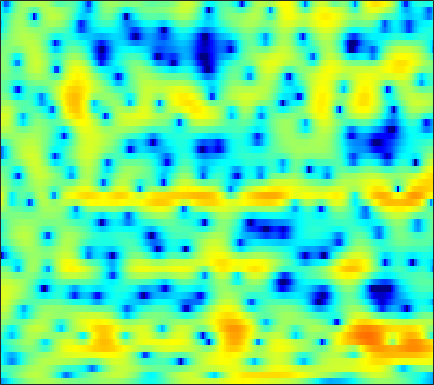

Values plotted in this chart, from the file beside it:
-11.427, -10.413, -9.0625, -7.6881, -6.7166, -5.4736, -4.3168, -3.5237, -2.5241, -1.6394, -0.86084, -0.33904, 0.27085, 0.79692, 1.1314, 1.4964, 1.7778, 1.9337, 2.0776, 2.1355, 2.1165, 2.0601, 1.9426, 1.7776
-5.991, -5.418, -4.576, -3.674, -2.989, -2.097, -1.247, -0.6423, 0.1015, 0.7741, 1.366, 1.754, 2.19, 2.529, 2.716, 2.876, 2.919, 2.871, 2.692, 2.369, 1.897, 1.431, 0.6448, -0.3525
-2.588, -2.651, -2.67, -2.593, -2.472, -2.21, -1.855, -1.535, -1.042, -0.5088, 0.03895, 0.4434, 0.9428, 1.388, 1.674, 1.978, 2.189, 2.276, 2.288, 2.185, 1.954, 1.696, 1.243, 0.6577
-5.444, -6.534, -8.219, -10.11, -11.47, -12.45, -11.61, -10.13, -7.932, -5.918, -4.205, -3.1, -1.862, -0.8228, -0.1692, 0.5641, 1.161, 1.526, 1.911, 2.199, 2.398, 2.498, 2.575, 2.589
-6.091, -6.914, -8.079, -9.229, -9.938, -10.34, -9.807, -8.866, -7.309, -5.75, -4.325, -3.398, -2.345, -1.488, -0.9717, -0.4141, 0.03445, 0.3091, 0.6215, 0.9034, 1.189, 1.419, 1.756, 2.11
-7.29, -6.429, -5.456, -4.655, -4.112, -3.449, -2.799, -2.315, -1.669, -1.087, -0.5736, -0.2583, 0.02051, 0.1349, 0.0699, -0.2235, -0.7709, -1.333, -2.239, -3.118, -3.562, -3.341, -2.334, -0.9018
-5.343, -4.62, -3.812, -3.147, -2.701, -2.102, -1.46, -0.9814, -0.321, 0.3173, 0.8696, 1.176, 1.414, 1.419, 1.234, 0.7008, -0.2385, -1.262, -3.125, -5.552, -7.776, -7.796, -5.397, -2.662
-2.971, -3.88, -5.384, -7.211, -8.589, -9.468, -8.092, -6.299, -3.951, -2.011, -0.4809, 0.3986, 1.268, 1.851, 2.101, 2.224, 2.144, 1.965, 1.641, 1.282, 0.9572, 0.7949, 0.6757, 0.6574
-0.8336, -1.714, -3.164, -4.822, -6.001, -6.781, -6.08, -4.829, -2.982, -1.324, 0.03569, 0.871, 1.77, 2.452, 2.836, 3.197, 3.384, 3.412, 3.313, 3.046, 2.606, 2.14, 1.301, 0.1363
0.8065, 0.5831, 0.1771, -0.2867, -0.633, -1.012, -1.278, -1.396, -1.414, -1.265, -0.9816, -0.6778, -0.1522, 0.4306, 0.8722, 1.401, 1.839, 2.073, 2.239, 2.232, 2.016, 1.714, 1.094, 0.2195
2.288, 2.098, 1.659, 1.019, 0.4026, -0.61, -1.863, -2.974, -4.702, -6.536, -7.755, -7.648, -6.218, -4.335, -3.015, -1.531, -0.3862, 0.2825, 0.9409, 1.371, 1.601, 1.652, 1.609, 1.459
3.753, 3.499, 2.979, 2.245, 1.534, 0.3291, -1.207, -2.64, -5.018, -7.871, -10.31, -10.3, -8.062, -5.593, -4.105, -2.55, -1.403, -0.7536, -0.09454, 0.3743, 0.6898, 0.8482, 0.9825, 1.027
4.426, 4.233, 3.857, 3.345, 2.875, 2.134, 1.291, 0.6296, -0.2589, -1.059, -1.679, -1.984, -2.178, -2.217, -2.173, -2.101, -2.037, -2.009, -1.996, -1.974, -1.912, -1.851, -1.754, -1.659
4.658, 4.561, 4.354, 4.051, 3.77, 3.325, 2.806, 2.385, 1.789, 1.164, 0.5269, 0.02928, -0.6746, -1.436, -2.067, -3.007, -4.071, -4.93, -6.048, -6.918, -7.247, -7.056, -6.433, -5.657
4.343, 4.345, 4.271, 4.109, 3.937, 3.647, 3.29, 2.973, 2.491, 1.929, 1.284, 0.7209, -0.1427, -1.194, -2.145, -3.725, -5.794, -7.837, -11.75, -19.13, -29.22, -17.22, -11.5, -8.428
3.064, 3.176, 3.212, 3.138, 3.013, 2.784, 2.507, 2.276, 1.954, 1.61, 1.209, 0.8655, 0.3064, -0.4168, -1.079, -2.121, -3.362, -4.372, -5.702, -6.732, -7.129, -6.917, -6.117, -5.04
1.276, 1.447, 1.449, 1.229, 0.935, 0.4243, -0.08573, -0.3691, -0.5252, -0.3934, -0.1003, 0.1374, 0.3304, 0.3304, 0.1881, -0.2251, -0.8477, -1.427, -2.288, -3.098, -3.678, -3.836, -3.6, -2.849
-0.493, -0.4266, -0.6304, -1.277, -2.111, -3.884, -6.721, -9.495, -10.79, -6.944, -3.416, -1.553, 0.1183, 1.085, 1.429, 1.426, 0.9139, 0.1907, -1.31, -3.636, -7.31, -11.21, -12.05, -6.411
-6, -5.788, -5.384, -5.139, -5.171, -5.626, -6.514, -7.113, -6.932, -5.237, -3.067, -1.642, -0.1586, 0.8391, 1.258, 1.438, 1.206, 0.7673, -0.1475, -1.377, -2.705, -3.413, -3.329, -2.029
-24.17, -17.1, -11.67, -8.501, -6.91, -5.395, -4.264, -3.556, -2.677, -1.801, -0.9535, -0.3689, 0.2959, 0.7725, 0.9897, 1.104, 1.035, 0.884, 0.6003, 0.2969, 0.07907, 0.03143, 0.1785, 0.5545
-9.832, -9.098, -7.542, -5.824, -4.638, -3.257, -2.091, -1.347, -0.4991, 0.1873, 0.7295, 1.041, 1.323, 1.431, 1.411, 1.255, 0.9533, 0.6576, 0.2262, -0.1871, -0.4876, -0.5921, -0.5175, -0.1926
-4.247, -3.749, -2.93, -2.03, -1.337, -0.4346, 0.3741, 0.9067, 1.501, 1.958, 2.26, 2.38, 2.374, 2.184, 1.906, 1.324, 0.4991, -0.2964, -1.602, -3.127, -4.643, -5.421, -5.414, -4.255
-3.357, -2.588, -1.579, -0.6236, 0.03317, 0.8267, 1.506, 1.934, 2.39, 2.7, 2.857, 2.866, 2.724, 2.387, 1.983, 1.207, 0.1075, -0.9838, -2.945, -5.778, -10.23, -15.5, -15.68, -9.062
-5.055, -3.683, -2.201, -1.02, -0.282, 0.5189, 1.153, 1.531, 1.913, 2.159, 2.274, 2.274, 2.162, 1.9, 1.606, 1.089, 0.4015, -0.2253, -1.175, -2.186, -3.075, -3.487, -3.54, -3.048
-4.398, -3.257, -2.043, -1.119, -0.5608, 0.01956, 0.4603, 0.7085, 0.9522, 1.114, 1.196, 1.211, 1.175, 1.081, 0.9811, 0.8014, 0.5857, 0.4012, 0.1441, -0.1013, -0.3018, -0.393, -0.4348, -0.3865
-1.045, -0.842, -0.6182, -0.441, -0.361, -0.2679, -0.1996, -0.1649, -0.1478, -0.1616, -0.2, -0.2301, -0.2586, -0.2172, -0.1446, -0.0004452, 0.1905, 0.3488, 0.5436, 0.6959, 0.8024, 0.8396, 0.8623, 0.8452
1.928, 1.372, 0.57, -0.2261, -0.75, -1.261, -1.534, -1.616, -1.697, -1.894, -2.249, -2.601, -3.01, -3.114, -2.835, -2.015, -1.001, -0.2721, 0.5364, 1.115, 1.469, 1.606, 1.657, 1.609
4.26, 2.906, 0.6294, -2.31, -4.736, -6.915, -6.032, -4.684, -3.414, -3.075, -3.816, -5.26, -9.072, -16.6, -13.37, -6.074, -2.143, -0.2848, 1.291, 2.102, 2.309, 2.169, 1.662, 1.037
4.824, 3.458, 1.09, -2.049, -4.776, -7.222, -6.003, -4.314, -2.693, -1.867, -1.79, -2.098, -2.772, -3.035, -2.524, -0.9885, 0.6569, 1.635, 2.46, 2.637, 2.075, 1.093, -1.235, -5.519
2.61, 1.913, 0.8201, -0.3628, -1.131, -1.957, -2.344, -2.379, -2.194, -1.879, -1.482, -1.168, -0.6749, -0.1321, 0.3046, 0.9154, 1.456, 1.754, 1.916, 1.746, 1.188, 0.478, -0.7707, -2.16
1.022, 0.583, -0.1978, -1.141, -1.952, -3.022, -3.972, -4.46, -4.544, -3.97, -2.931, -2.04, -0.8772, 0.1565, 0.8263, 1.526, 2.03, 2.275, 2.4, 2.305, 2.022, 1.71, 1.198, 0.6614
0.2041, -0.1922, -0.9944, -2.154, -3.383, -5.614, -9.107, -13.22, -17.26, -10.58, -5.817, -3.393, -1.045, 0.6209, 1.566, 2.474, 3.052, 3.29, 3.394, 3.272, 2.959, 2.634, 2.098, 1.494
-1.269, -1.41, -1.762, -2.326, -2.923, -4.005, -5.282, -6.124, -6.221, -4.775, -2.669, -1.137, 0.5726, 1.884, 2.615, 3.293, 3.643, 3.704, 3.54, 3.124, 2.465, 1.849, 0.9346, -0.01966
-4.617, -4.277, -3.65, -2.995, -2.513, -1.978, -1.472, -1.06, -0.4233, 0.3679, 1.243, 1.889, 2.667, 3.301, 3.619, 3.838, 3.775, 3.545, 2.957, 2.037, 0.75, -0.48, -2.483, -4.815
-13.44, -11.46, -8.093, -5.299, -3.669, -1.911, -0.5453, 0.3087, 1.274, 2.083, 2.761, 3.183, 3.631, 3.909, 3.998, 3.919, 3.604, 3.189, 2.369, 1.187, -0.4054, -1.961, -4.698, -8.573
-13.49, -11.51, -8.047, -5.187, -3.494, -1.681, -0.2706, 0.5842, 1.519, 2.246, 2.804, 3.125, 3.417, 3.542, 3.536, 3.368, 3.011, 2.602, 1.868, 0.8978, -0.3071, -1.344, -2.863, -4.378
-4.152, -3.732, -2.907, -1.941, -1.205, -0.3065, 0.4791, 0.9847, 1.545, 1.999, 2.356, 2.558, 2.732, 2.808, 2.781, 2.643, 2.356, 2.047, 1.502, 0.8092, -0.03743, -0.7497, -1.78, -2.872
0.09992, 0.2258, 0.4218, 0.6427, 0.8024, 0.9901, 1.135, 1.216, 1.305, 1.396, 1.5, 1.586, 1.715, 1.833, 1.882, 1.873, 1.756, 1.588, 1.237, 0.7481, 0.118, -0.4561, -1.346, -2.411
2.669, 2.621, 2.49, 2.257, 2, 1.555, 0.9937, 0.5258, -0.07577, -0.5433, -0.7367, -0.6601, -0.3197, 0.1251, 0.4656, 0.8075, 1.003, 1.024, 0.8949, 0.588, 0.1429, -0.2767, -0.9362, -1.698
4.107, 4.011, 3.726, 3.202, 2.617, 1.543, 0.04471, -1.417, -3.859, -6.592, -7.879, -6.855, -4.555, -2.598, -1.502, -0.5118, 0.05291, 0.2318, 0.2187, -0.04503, -0.4848, -0.877, -1.408, -1.826
4.183, 4.256, 4.097, 3.604, 3.019, 1.851, 0.1907, -1.492, -4.473, -8.313, -10.61, -8.797, -5.572, -3.324, -2.219, -1.308, -0.9342, -0.9096, -1.203, -1.802, -2.762, -3.724, -5.24, -6.492
2.604, 3.002, 3.158, 2.957, 2.595, 1.871, 0.9295, 0.148, -0.9266, -1.835, -2.343, -2.438, -2.338, -2.164, -2.134, -2.299, -2.759, -3.246, -4.032, -4.895, -5.957, -7.071, -9.477, -13.93
0.7993, 1.248, 1.444, 1.249, 0.8652, 0.2056, -0.5566, -1.079, -1.629, -1.957, -2.085, -2.171, -2.345, -2.716, -3.225, -4.376, -6.133, -7.955, -10.59, -11.58, -9.862, -8.234, -6.408, -4.845
-0.2296, -0.1397, -0.4111, -1.173, -2.06, -3.684, -5.585, -6.853, -7.389, -6.493, -5.205, -4.382, -3.671, -3.526, -3.804, -4.741, -6.52, -8.506, -11.85, -12.91, -9.492, -6.812, -3.999, -1.764
-1.042, -1.185, -1.776, -2.901, -4.162, -6.721, -10.87, -16.04, -18.77, -11.59, -7.598, -5.722, -4.125, -3.238, -2.924, -2.85, -3.062, -3.283, -3.46, -3.3, -2.67, -1.987, -0.9153, 0.2244
-1.208, -1.259, -1.607, -2.254, -2.919, -3.936, -4.945, -5.498, -5.615, -5.029, -4.04, -3.23, -2.268, -1.498, -1.067, -0.6856, -0.451, -0.3532, -0.2787, -0.1977, -0.09922, 0.001257, 0.1862, 0.4628
-0.4919, -0.4262, -0.5494, -0.8728, -1.205, -1.661, -2.02, -2.152, -2.102, -1.762, -1.199, -0.6962, -0.001052, 0.6338, 1.032, 1.423, 1.641, 1.684, 1.584, 1.304, 0.8259, 0.3501, -0.4455, -1.368
0.477, 0.4672, 0.193, -0.3541, -0.9084, -1.761, -2.526, -2.845, -2.738, -2.001, -0.8859, -0.006968, 1.085, 1.982, 2.502, 2.979, 3.182, 3.16, 2.887, 2.297, 1.364, 0.3776, -1.455, -4.199
0.7227, 0.5801, 0.02678, -1.006, -2.183, -4.526, -8.266, -12.18, -12.56, -7.064, -3.201, -1.167, 0.8076, 2.161, 2.866, 3.454, 3.686, 3.639, 3.311, 2.672, 1.736, 0.8309, -0.6196, -2.276
0.3058, 0.2795, -0.06291, -0.7975, -1.623, -3.132, -4.964, -6.069, -5.979, -4.056, -1.801, -0.3339, 1.208, 2.302, 2.86, 3.294, 3.393, 3.258, 2.824, 2.114, 1.159, 0.328, -0.867, -2.024
-0.3604, -0.09249, 0.0962, 0.09881, 0.01099, -0.1637, -0.2916, -0.2788, -0.03056, 0.4748, 1.139, 1.657, 2.273, 2.74, 2.955, 3.039, 2.872, 2.575, 1.921, 0.9698, -0.3127, -1.505, -3.432, -5.678
-1.391, -0.8864, -0.3043, 0.1872, 0.4931, 0.8506, 1.172, 1.4, 1.713, 2.024, 2.315, 2.51, 2.707, 2.803, 2.791, 2.636, 2.302, 1.918, 1.193, 0.1752, -1.208, -2.565, -4.938, -8.334
-3.146, -2.405, -1.45, -0.5741, 0.01678, 0.6963, 1.252, 1.596, 1.953, 2.209, 2.368, 2.422, 2.419, 2.329, 2.212, 1.991, 1.691, 1.398, 0.9076, 0.2532, -0.5883, -1.352, -2.525, -3.787
-6.221, -4.759, -3.03, -1.609, -0.723, 0.2423, 0.9808, 1.394, 1.762, 1.933, 1.926, 1.811, 1.546, 1.213, 0.9649, 0.705, 0.5588, 0.5177, 0.509, 0.4897, 0.3936, 0.2543, -0.03244, -0.3822
-8.31, -6.057, -3.854, -2.169, -1.161, -0.06378, 0.7731, 1.22, 1.572, 1.611, 1.307, 0.8496, -0.07015, -1.255, -2.168, -2.985, -2.854, -2.173, -1.005, 0.0841, 0.9114, 1.344, 1.695, 1.826
-5.64, -5.046, -4.126, -3.055, -2.156, -0.9813, 0.04719, 0.6607, 1.176, 1.277, 0.8734, 0.1751, -1.445, -4.27, -7.878, -19.94, -13.44, -7.147, -2.86, -0.3697, 1.188, 1.951, 2.601, 2.914
-6.319, -7.673, -8.87, -8.084, -6.349, -3.849, -1.789, -0.6209, 0.462, 1.037, 1.136, 0.9027, 0.2047, -0.8508, -1.703, -2.455, -2.214, -1.422, -0.1151, 1.042, 1.862, 2.257, 2.502, 2.495
-6.791, -9.768, -14.95, -13.32, -9.137, -5.185, -2.53, -1.111, 0.2654, 1.174, 1.723, 1.942, 2.036, 1.998, 1.942, 1.902, 1.959, 2.064, 2.214, 2.275, 2.171, 1.946, 1.392, 0.5742
